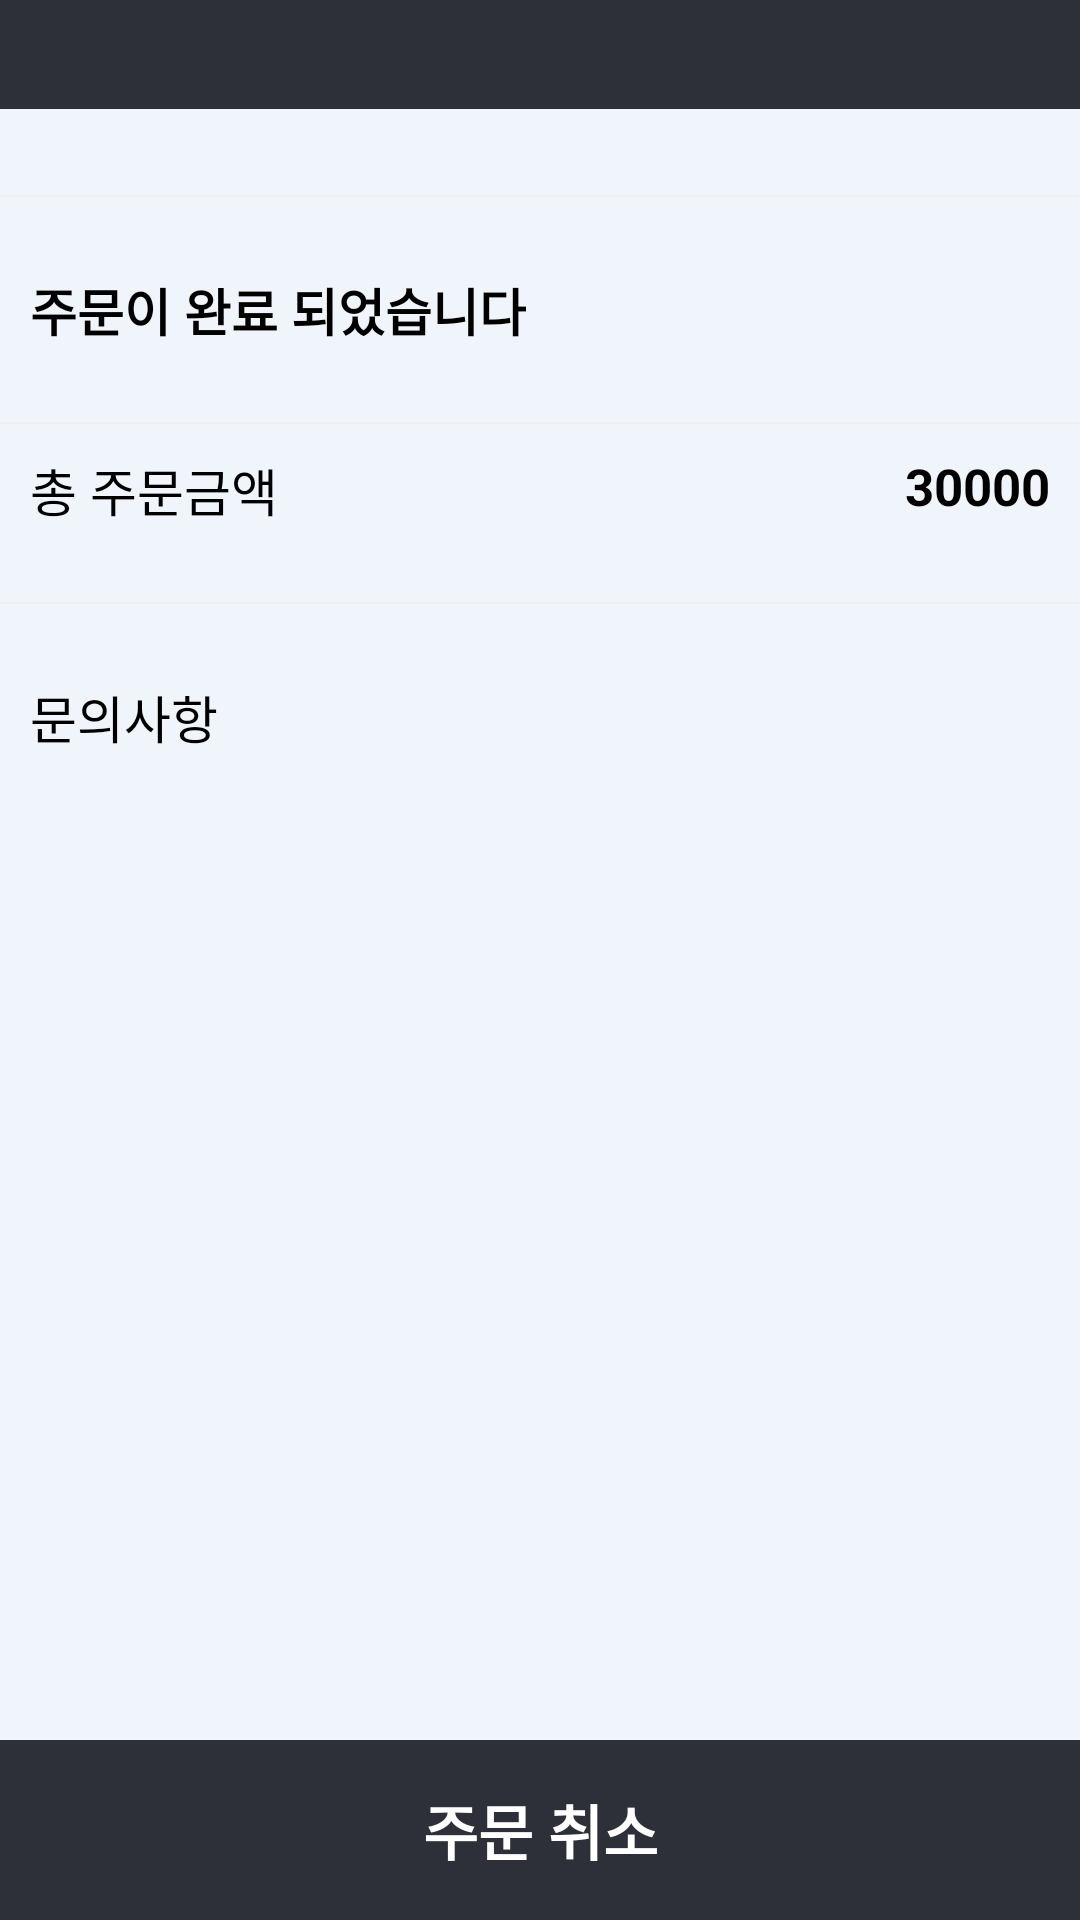

Reconstruct the res/layout file that produces this screen, plus the resources it refers to.
<!-- AndroidManifest.xml: application theme Theme.OrderMain_1 -->
<!-- res/layout/activity_last_yeah.xml -->
<?xml version="1.0" encoding="utf-8"?>
<androidx.constraintlayout.widget.ConstraintLayout xmlns:android="http://schemas.android.com/apk/res/android"
    xmlns:app="http://schemas.android.com/apk/res-auto"
    xmlns:tools="http://schemas.android.com/tools"
    android:layout_width="match_parent"
    android:layout_height="match_parent"
    android:background=" #F0F5FB"
    tools:context=".PageLastYeah.LastYeah">

    <androidx.constraintlayout.widget.ConstraintLayout
        android:id="@+id/Last_Order_TTT"
        android:layout_width="match_parent"
        android:layout_height="wrap_content"
        android:background="#2D3038"
        app:layout_constraintEnd_toEndOf="parent"
        app:layout_constraintStart_toStartOf="parent"
        app:layout_constraintTop_toTopOf="parent">

        <ImageView
            android:id="@+id/iv_hamburger"
            android:layout_width="wrap_content"
            android:layout_height="wrap_content"
            android:layout_marginStart="15dp"
            android:layout_marginLeft="15dp"
            android:layout_marginTop="15dp"
            android:layout_marginBottom="15dp"
            android:src="@drawable/ic_baseline_arrow_back_24"
            app:layout_constraintBottom_toBottomOf="parent"
            app:layout_constraintStart_toStartOf="parent"
            app:layout_constraintTop_toTopOf="parent" />


        <TextView
            android:visibility="invisible"
            android:layout_width="wrap_content"
            android:layout_height="wrap_content"
            android:fontFamily="@font/nanumgothic_regular"
            android:textSize="25sp"
            android:text="주문서"
            android:textColor="@color/white"
            app:layout_constraintBottom_toBottomOf="parent"
            app:layout_constraintLeft_toRightOf="@+id/iv_hamburger"
            app:layout_constraintRight_toLeftOf="@+id/QR_icon"
            app:layout_constraintTop_toTopOf="parent" />


        <ImageView
            android:id="@+id/QR_icon"
            android:layout_width="wrap_content"
            android:layout_height="wrap_content"
            android:layout_marginTop="15dp"
            android:layout_marginEnd="15dp"
            android:layout_marginRight="15dp"
            android:layout_marginBottom="15dp"
            android:src="@drawable/ic_baseline_realqrwhite"
            app:layout_constraintBottom_toBottomOf="parent"
            app:layout_constraintEnd_toEndOf="parent"
            app:layout_constraintTop_toTopOf="parent" />

    </androidx.constraintlayout.widget.ConstraintLayout>

    <RelativeLayout
        android:layout_width="match_parent"
        android:layout_height="match_parent"
        android:layout_marginTop="50dp">


        <View
            android:id="@+id/Last_view1"
            android:layout_width="match_parent"
            android:layout_height="2px"
            android:layout_marginTop="15dp"
            android:background="#EFEFEF" />

        <RelativeLayout
            android:id="@+id/Last_MenuInfo_layout"
            android:layout_width="wrap_content"
            android:layout_height="wrap_content"
            android:layout_below="@id/Last_view1"
            android:layout_marginTop="15dp"
            android:padding="10dp">

            <LinearLayout
                android:layout_width="match_parent"
                android:layout_height="wrap_content"
                >

                <TextView
                    android:gravity="center"
                    android:layout_width="wrap_content"
                    android:layout_height="wrap_content"
                    android:text="주문이 완료 되었습니다"
                    android:textColor="@color/black"
                    android:textSize="17sp"
                    android:textStyle="bold" />








































            </LinearLayout>


        </RelativeLayout>


        <View
            android:id="@+id/Last_view2"
            android:layout_width="match_parent"
            android:layout_height="2px"
            android:layout_below="@+id/Last_MenuInfo_layout"
            android:layout_marginTop="15dp"
            android:background="#EFEFEF" />





























































        <RelativeLayout
            android:id="@+id/Last_price_layout"
            android:layout_width="match_parent"
            android:layout_height="wrap_content"
            android:layout_below="@+id/Last_MenuInfo_layout"
            android:layout_marginTop="15dp"
            android:padding="10dp">

            <TextView
                android:layout_width="wrap_content"
                android:layout_height="wrap_content"
                android:text="총 주문금액"
                android:textColor="@color/black"
                android:textSize="17sp" />


            <LinearLayout
                android:layout_width="wrap_content"
                android:layout_height="wrap_content"
                android:layout_alignParentRight="true"

                >

                <TextView
                    android:id="@+id/last_menuprice_result"
                    android:layout_width="wrap_content"
                    android:layout_height="wrap_content"
                    android:text="30000"
                    android:textColor="@color/black"
                    android:textSize="17sp"
                    android:textStyle="bold" />


            </LinearLayout>


        </RelativeLayout>


        <View
            android:id="@+id/Last_view4"
            android:layout_width="match_parent"
            android:layout_height="2px"
            android:layout_below="@+id/Last_price_layout"
            android:layout_marginTop="15dp"
            android:background="#EFEFEF" />

        <LinearLayout
            android:layout_width="match_parent"
            android:layout_height="wrap_content"
            android:layout_below="@id/Last_view4"
            android:layout_marginTop="15dp"
            android:orientation="vertical"
            android:padding="10dp">

            <TextView
                android:layout_width="match_parent"
                android:layout_height="wrap_content"
                android:text="문의사항"
                android:textColor="@color/black"
                android:textSize="17sp" />


            <TextView
                android:padding="5dp"
                android:id="@+id/last_request"
                android:layout_width="match_parent"
                android:layout_height="150dp"
                android:textSize="15sp" />

        </LinearLayout>


        <TextView
            android:textStyle="bold"
            android:id="@+id/OrderCancle"
            android:background="#2D3038"
            android:layout_alignParentBottom="true"
            android:layout_width="match_parent"
            android:layout_height="60dp"
            android:fontFamily="@font/nanumgothic_regular"
            android:gravity="center"
            android:text="주문 취소"
            android:textColor="@color/white"
            android:textSize="20sp"
           />


    </RelativeLayout>

</androidx.constraintlayout.widget.ConstraintLayout>
<!-- resources referenced by this layout -->
<resources>
  <color name="black">#FF000000</color>
  <color name="white">#FFFFFFFF</color>
  <style name="Theme.OrderMain_1" parent="Theme.MaterialComponents.DayNight.NoActionBar">
          
          <item name="colorPrimary">@color/order</item>
          <item name="colorPrimaryVariant">#5F5F5F</item>
          <item name="colorOnPrimary">@color/black</item>
          
          <item name="colorSecondary">@color/teal_200</item>
          <item name="colorSecondaryVariant">@color/teal_700</item>
          <item name="colorOnSecondary">@color/black</item>
          
          <item name="android:statusBarColor" tools:targetApi="l">?attr/colorPrimaryVariant</item>
          
      </style>
  <color name="order">#c44569</color>
  <color name="teal_200">#FF03DAC5</color>
  <color name="teal_700">#FF018786</color>
</resources>
